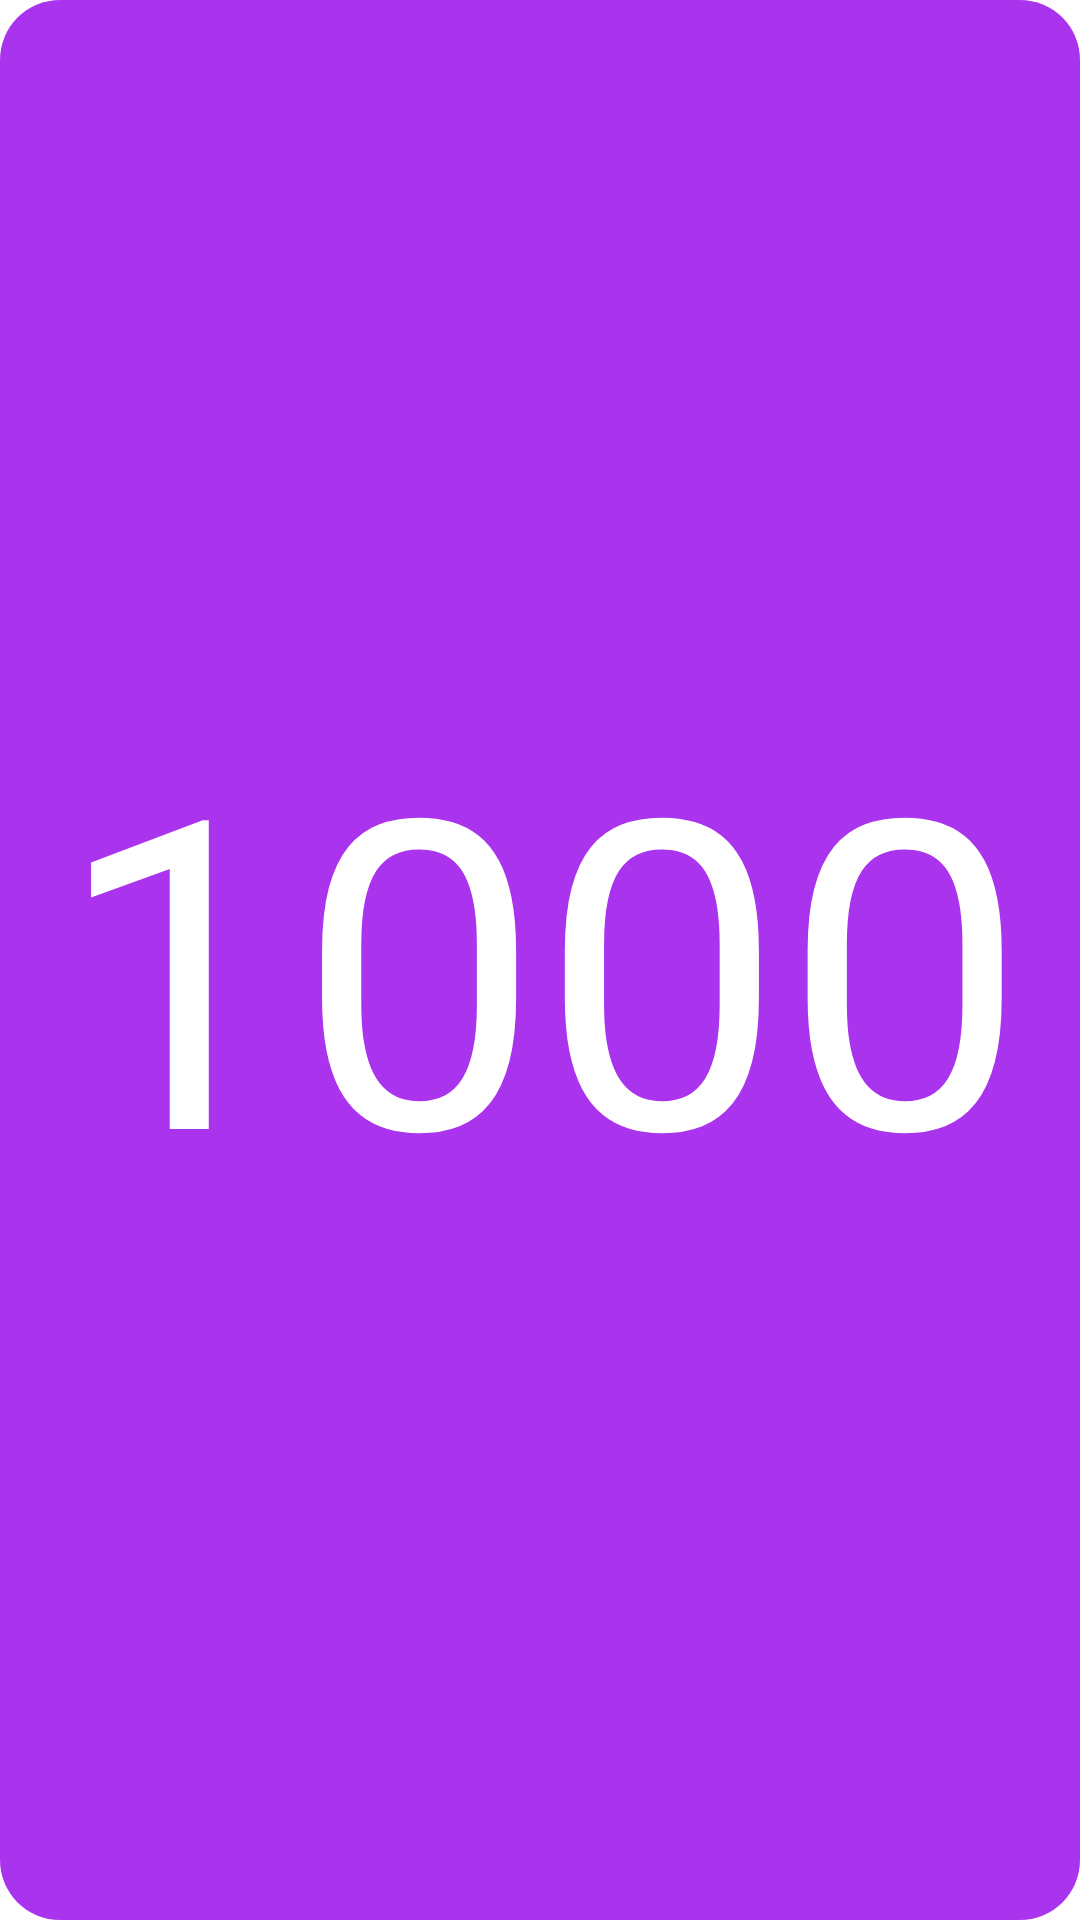

This screen was rendered from an Android layout file. Write that file and the resources it references.
<!-- AndroidManifest.xml: application theme Theme._2048Mult -->
<!-- res/layout/view_playfield_tile.xml -->
<?xml version="1.0" encoding="utf-8"?>
<androidx.constraintlayout.widget.ConstraintLayout xmlns:android="http://schemas.android.com/apk/res/android"
    xmlns:app="http://schemas.android.com/apk/res-auto"
    android:layout_width="match_parent"
    android:layout_height="match_parent"
    android:background="@drawable/shape_rounded_rectangle">

    <TextView
        android:id="@+id/textView"
        android:layout_width="0dp"
        android:layout_height="0dp"
        android:text="1000"
        android:textColor="#ffffff"
        app:layout_constraintBottom_toTopOf="@+id/guideline2"
        app:layout_constraintEnd_toStartOf="@+id/guideline4"
        app:layout_constraintStart_toStartOf="@+id/guideline3"
        app:layout_constraintTop_toTopOf="@+id/guideline"

        android:autoSizeMaxTextSize="250dp"
        android:autoSizeMinTextSize="1dp"
        android:autoSizeStepGranularity="1dp"
        android:autoSizeTextType="uniform"
        android:maxLines="1"

        android:gravity="center"
         />

    <androidx.constraintlayout.widget.Guideline
        android:id="@+id/guideline"
        android:layout_width="wrap_content"
        android:layout_height="wrap_content"
        android:orientation="horizontal"
        app:layout_constraintGuide_percent="0.05" />

    <androidx.constraintlayout.widget.Guideline
        android:id="@+id/guideline2"
        android:layout_width="wrap_content"
        android:layout_height="wrap_content"
        android:orientation="horizontal"
        app:layout_constraintGuide_percent="0.95" />

    <androidx.constraintlayout.widget.Guideline
        android:id="@+id/guideline3"
        android:layout_width="wrap_content"
        android:layout_height="wrap_content"
        android:orientation="vertical"
        app:layout_constraintGuide_percent="0.05" />
    <androidx.constraintlayout.widget.Guideline
        android:id="@+id/guideline4"
        android:layout_width="wrap_content"
        android:layout_height="wrap_content"
        android:orientation="vertical"
        app:layout_constraintGuide_percent="0.95" />
</androidx.constraintlayout.widget.ConstraintLayout>
<!-- resources referenced by this layout -->
<resources>
  <!-- drawable shape_rounded_rectangle (drawable) -->
  <?xml version="1.0" encoding="utf-8"?>
  <shape xmlns:android="http://schemas.android.com/apk/res/android"
      android:shape="rectangle">
  
      <solid android:color="#aa33ee"></solid>
      <corners android:radius="20dp" />
  
  </shape>
  <style name="Theme._2048Mult" parent="Theme.MaterialComponents.Light.NoActionBar">
          
  
  
  
  
  
  
          <item name="colorOnSecondary">@color/black</item>
  
          <item name="colorBG">@color/white_orange_bg</item>&gt;
          <item name="android:statusBarColor">?attr/colorBG</item>
          <item name="android:windowLightStatusBar">true</item>
          
      </style>
  <color name="black">#FF000000</color>
  <color name="white_orange_bg">#fffdeb</color>
</resources>
